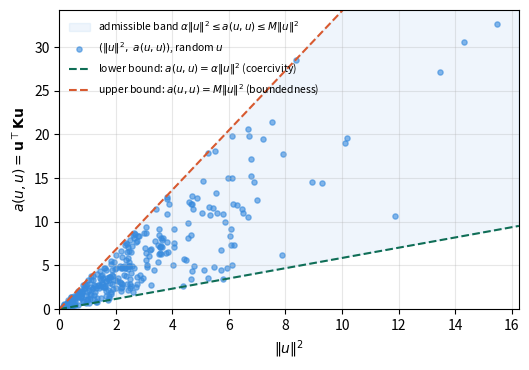

Write Python code to recreate this figure. (Note: this script raises an exception after producing the figure.)
"""
Generates figures/ex3_coercivity.pdf
Exercise 3 (Section 4 of variational_formulations.tex): verifies BOTH the
coercivity lower bound alpha*||u||^2 and the boundedness upper bound
M*||u||^2 on 300 random vectors, plotted against ||u||^2 so both bounding
lines have simple slopes alpha and M. (Corrected version -- the original
plot only showed the coercivity line.)
"""
import numpy as np
import matplotlib
matplotlib.use("Agg")
import matplotlib.pyplot as plt

K = np.array([[2,-1,0],[-1,2,-1],[0,-1,2]], dtype=float)
eigvals = np.linalg.eigvalsh(K)
alpha, M = eigvals[0], eigvals[-1]

rng = np.random.default_rng(0)
n_samples = 300
u_samples = rng.normal(size=(n_samples, 3))
norm_sq = np.sum(u_samples**2, axis=1)                       # ||u||^2
a_uu = np.einsum("ij,jk,ik->i", u_samples, K, u_samples)      # a(u,u)

# sanity check both bounds numerically before plotting
assert np.all(a_uu >= alpha*norm_sq - 1e-9)
assert np.all(a_uu <= M*norm_sq + 1e-9)

fig, ax = plt.subplots(figsize=(5.4, 3.8))

xmax = norm_sq.max()*1.05
xs = np.linspace(0, xmax, 10)

ax.fill_between(xs, alpha*xs, M*xs, color="#378ADD", alpha=0.08,
                 label=r"admissible band $\alpha\|u\|^2 \leq a(u,u) \leq M\|u\|^2$")
ax.scatter(norm_sq, a_uu, s=14, alpha=0.6, color="#378ADD",
           label=r"$(\|u\|^2,\ a(u,u))$, random $u$")
ax.plot(xs, alpha*xs, "--", color="#0F6E56", lw=1.5,
        label=r"lower bound: $a(u,u)=\alpha\|u\|^2$ (coercivity)")
ax.plot(xs, M*xs, "--", color="#D85A30", lw=1.5,
        label=r"upper bound: $a(u,u)=M\|u\|^2$ (boundedness)")

ax.set_xlabel(r"$\|u\|^2$")
ax.set_ylabel(r"$a(u,u)=\mathbf{u}^\top\mathbf{K}\mathbf{u}$")
ax.legend(frameon=False, fontsize=7.5, loc="upper left")
ax.grid(alpha=0.3)
ax.set_xlim(0, xmax)
ax.set_ylim(0, a_uu.max()*1.05)
fig.tight_layout()
fig.savefig("../../figures/ch1/ex3_coercivity.pdf")
print("all points within [alpha*||u||^2, M*||u||^2]:",
      bool(np.all(a_uu >= alpha*norm_sq - 1e-9) and np.all(a_uu <= M*norm_sq + 1e-9)))
print("alpha =", alpha, " M =", M)
